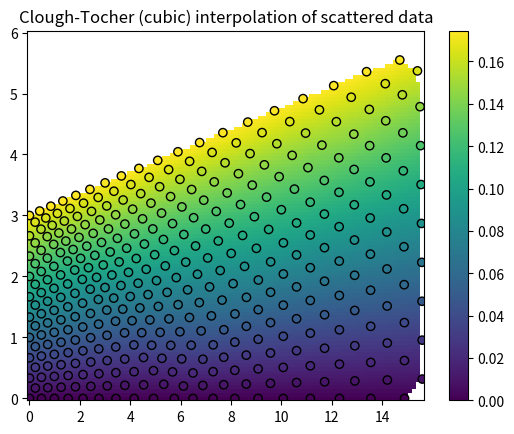

Reproduce this figure in Python.
import numpy as np
import matplotlib.pyplot as plt
from scipy.interpolate import CloughTocher2DInterpolator

# Define marching column class:

def prandtl_meyer(M, gamma):
    return np.sqrt((gamma+1)/(gamma-1))*np.arctan(np.sqrt(((gamma-1)/(gamma+1))*(M**2-1))) - np.arctan(np.sqrt(M**2-1))

def inverse_prandtl_meyer(nu_target, gamma, tol=1e-10, maxiter=60):
    if nu_target < 0:
        raise ValueError("nu_target must be non-negative (nu(1)=0).")
    # Fast special-case: zero
    if abs(nu_target) == 0.0:
        return 1.0

    def dnu_dM(M, gamma=1.4):
        if M <= 1.0:
            raise ValueError("M must be > 1 for derivative formula (singularity at 1).")
        return 2.0 * np.sqrt(M * M - 1.0) / (M * ((gamma - 1) * M * M + 2.0))
    M_lo = 1.0
    M_hi = 2.0
    while prandtl_meyer(M_hi, gamma) < nu_target:
        M_hi *= 2.0

    nu_lo = 0.0
    nu_hi = prandtl_meyer(M_hi, gamma)
    M = M_lo + (nu_target - nu_lo) * (M_hi - M_lo) / (nu_hi - nu_lo)

    for i in range(maxiter):
        nu_M = prandtl_meyer(M, gamma)
        f = nu_M - nu_target
        if abs(f) < tol:
            return M
        dfdM = dnu_dM(M, gamma)
        if dfdM != 0.0:
            M_new = M - f / dfdM
        else:
            M_new = (M_lo + M_hi) / 2.0
        if (M_new <= M_lo) or (M_new >= M_hi) or (M_new <= 1.0) or not (np.isfinite(M_new)):
            M_new = 0.5 * (M_lo + M_hi)
        if prandtl_meyer(M_new, gamma) > nu_target:
            M_hi = M_new
        else:
            M_lo = M_new

        M = M_new
    return M



class column:
    def __init__(self, n_points):
        self.x_array = np.zeros((1,n_points))
        self.y_array = np.zeros((1,n_points))
        self.phi_array = np.zeros((1,n_points))
        self.nu_array = np.zeros((1,n_points))
        self.x_array_2 = np.zeros((1, n_points-1))
        self.y_array_2 = np.zeros((1, n_points-1))
        self.phi_array_2 = np.zeros((1, n_points-1))
        self.nu_array_2 = np.zeros((1, n_points-1))
        self.n_points = n_points

    def init_space_march(self, phi_edge, radius, M_e, gamma):
        self.y_array = np.linspace(0, radius, self.n_points).reshape((1,self.n_points))
        self.nu_array = np.ones((1, self.n_points)) * prandtl_meyer(M_e, gamma)
        self.phi_array = np.linspace(0, phi_edge, self.n_points).reshape((1,self.n_points))
        for i in range(self.n_points-1):
            phi_A = self.phi_array[0,i]
            phi_B = self.phi_array[0,i+1]
            nu_A = self.nu_array[0,i]
            nu_B = self.nu_array[0,i+1]
            M_a = inverse_prandtl_meyer(nu_A, gamma)
            M_b = inverse_prandtl_meyer(nu_B, gamma)
            mu_a = np.arcsin(1/M_a)
            mu_b = np.arcsin(1/M_b)
            self.phi_array_2[0,i] = 0.5*(phi_A + phi_B + nu_B - nu_A)
            self.nu_array_2[0,i] = 0.5*(nu_A + nu_B + phi_B - phi_A)
            M_p = inverse_prandtl_meyer(self.nu_array_2[0,i], gamma)
            mu_p = np.arcsin(1/M_p)
            a_A = 0.5*(phi_A + self.phi_array_2[0,i] + mu_a + mu_p)
            a_B = 0.5*(phi_B - mu_b + self.phi_array_2[0,i] - mu_p)
            self.x_array_2[0,i] = (self.y_array[0,i+1] - self.y_array[0,i] + self.x_array[0,i]*np.tan(a_A) - self.x_array[0,i+1]*np.tan(a_B)) / (np.tan(a_A) - np.tan(a_B))
            self.y_array_2[0,i] = self.y_array[0,i] + (self.x_array_2[0,i]-self.x_array[0,i])*np.tan(a_A)

    def next_step(self, gamma, next_phi_edge):
        next_column = column(self.n_points)
        next_column.x_array[0,0] = self.x_array_2[0,0] - self.y_array_2[0,0]/np.tan(self.phi_array_2[0,0] - np.arcsin(1/inverse_prandtl_meyer(self.nu_array_2[0,0], gamma)))
        next_column.nu_array[0,0] = self.nu_array_2[0,0] + self.phi_array_2[0,0]
        for i in range(1, self.n_points-1):
            phi_A = self.phi_array_2[0, i-1]
            phi_B = self.phi_array_2[0, i]
            nu_A = self.nu_array_2[0, i-1]
            nu_B = self.nu_array_2[0, i]
            M_a = inverse_prandtl_meyer(nu_A, gamma)
            M_b = inverse_prandtl_meyer(nu_B, gamma)
            mu_a = np.arcsin(1 / M_a)
            mu_b = np.arcsin(1 / M_b)
            next_column.phi_array[0, i] = 0.5 * (phi_A + phi_B + nu_B - nu_A)
            next_column.nu_array[0, i] = 0.5 * (nu_A + nu_B + phi_B - phi_A)
            M_p = inverse_prandtl_meyer(next_column.nu_array[0, i], gamma)
            mu_p = np.arcsin(1 / M_p)
            a_A = 0.5 * (phi_A + next_column.phi_array[0, i] + mu_a + mu_p)
            a_B = 0.5 * (phi_B - mu_b + next_column.phi_array[0, i] - mu_p)
            next_column.x_array[0, i] = (self.y_array_2[0, i] - self.y_array_2[0, i-1] + self.x_array_2[0,i-1]*np.tan(a_A) - self.x_array_2[0,i]*np.tan(a_B)) / (np.tan(a_A) - np.tan(a_B))
            next_column.y_array[0, i] = self.y_array_2[0, i-1] + (next_column.x_array[0, i] - self.x_array_2[0,i-1]) * np.tan(a_A)
        next_column.phi_array[0, -1] = next_phi_edge
        next_column.nu_array[0, -1] = next_column.phi_array[0, -1] + self.nu_array_2[0, -1] - self.phi_array_2[0, -1]
        Alp = 0.5*(self.phi_array_2[0,-1] + np.arcsin(1/inverse_prandtl_meyer(self.nu_array_2[0,-1], gamma)) + next_column.phi_array[0,-1] + np.arcsin(1/inverse_prandtl_meyer(next_column.nu_array[0,-1], gamma)))
        Dy = (np.tan(Alp)*(next_column.x_array[0, -2] - self.x_array_2[0, -1]) + self.y_array_2[0, -1] - next_column.y_array[0, -2]) / (1 + np.tan(Alp) * np.tan(next_column.phi_array[0, -1]))
        Dx = Dy * np.tan(next_column.phi_array[0, -1])
        next_column.x_array[0, -1] = next_column.x_array[0, -2] - Dx
        next_column.y_array[0, -1] = next_column.y_array[0, -2] + Dy

        for i in range(self.n_points-1):
            phi_A = next_column.phi_array[0,i]
            phi_B = next_column.phi_array[0,i+1]
            nu_A = next_column.nu_array[0,i]
            nu_B = next_column.nu_array[0,i+1]
            M_a = inverse_prandtl_meyer(nu_A, gamma)
            M_b = inverse_prandtl_meyer(nu_B, gamma)
            mu_a = np.arcsin(1/M_a)
            mu_b = np.arcsin(1/M_b)
            next_column.phi_array_2[0,i] = 0.5*(phi_A + phi_B + nu_B - nu_A)
            next_column.nu_array_2[0,i] = 0.5*(nu_A + nu_B + phi_B - phi_A)
            M_p = inverse_prandtl_meyer(next_column.nu_array_2[0,i], gamma)
            mu_p = np.arcsin(1/M_p)
            a_A = 0.5*(phi_A + next_column.phi_array_2[0,i] + mu_a + mu_p)
            a_B = 0.5*(phi_B - mu_b + next_column.phi_array_2[0,i] - mu_p)
            next_column.x_array_2[0,i] = (next_column.y_array[0,i+1] - next_column.y_array[0,i] + next_column.x_array[0,i]*np.tan(a_A) - next_column.x_array[0,i+1]*np.tan(a_B)) / (np.tan(a_A) - np.tan(a_B))
            next_column.y_array_2[0,i] = next_column.y_array[0,i] + (next_column.x_array_2[0,i] - next_column.x_array[0,i])*np.tan(a_A)

        return next_column


phi_edges = np.ones(20) * np.pi/18
columns = []
init_column = column(10)
init_column.init_space_march(phi_edges[0], 3, 1.7, 1.4)
columns.append(init_column)
for phi_edge in phi_edges[1:-1]:
    new_column = columns[-1].next_step(1.4, phi_edge)
    columns.append(new_column)

xy_points_with_phi = np.array(sum([[[col.x_array[0,i], col.y_array[0,i], col.phi_array[0,i]] for i in range(np.shape(col.x_array)[1])]
                               + [[col.x_array_2[0,i], col.y_array_2[0,i], col.phi_array_2[0,i]] for i in range(np.shape(col.x_array_2)[1])]

                               for col in columns], []))
interp_phi = CloughTocher2DInterpolator(xy_points_with_phi[:,0:2], xy_points_with_phi[:,2])

plt.figure()
X,Y = np.meshgrid(np.linspace(0, np.max(xy_points_with_phi[:,0]), 100), np.linspace(0, 6, 100))
Z = interp_phi(X, Y)
plt.figure()
plt.pcolormesh(X, Y, Z, shading='auto', cmap='viridis')
plt.scatter(xy_points_with_phi[:,0], xy_points_with_phi[:,1], c=xy_points_with_phi[:,2], edgecolor='k', cmap='viridis')
plt.title("Clough-Tocher (cubic) interpolation of scattered data")
plt.colorbar()
plt.show()